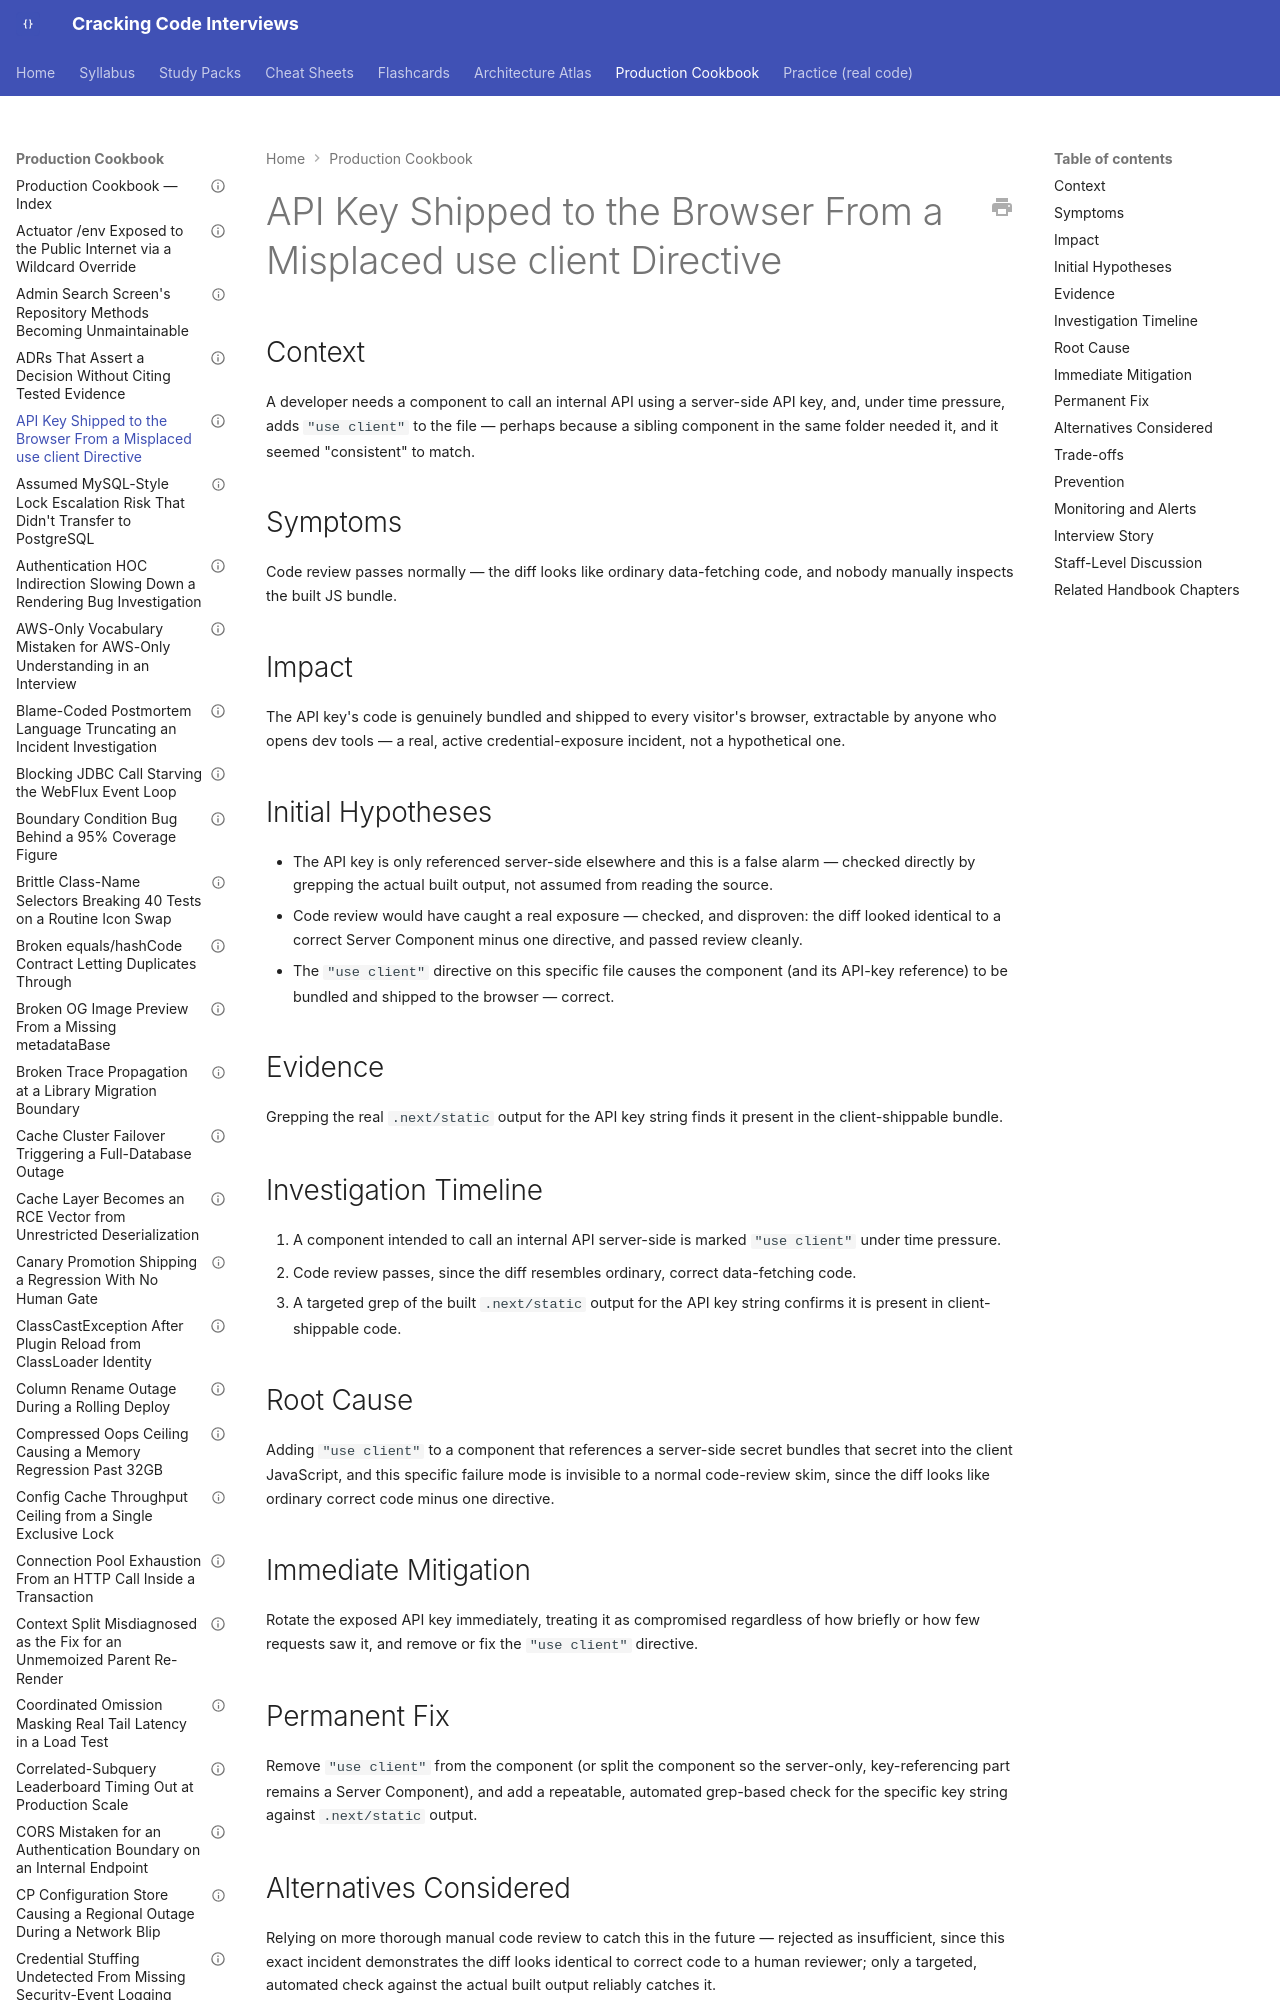

repository: JuanMelendres/cracking-code-interviews · page: production-cookbook/api-key-shipped-to-the-browser-from-a-misplaced-use-client-directive/index.html · generator: mkdocs

---
title: "API Key Shipped to the Browser From a Misplaced use client Directive"
document_type: production-cookbook-entry
domain: frontend-web
status: draft
last_updated: 2026-09-12
related_handbook:
  - ../syllabus/21-frontend-web/nextjs-server-vs-client-components.md
source: syllabus/21-frontend-web/nextjs-server-vs-client-components.md#production-scenarios
---

# API Key Shipped to the Browser From a Misplaced use client Directive

## Context

A developer needs a component to call an internal API using a server-side API key, and, under time pressure, adds `"use client"` to the file — perhaps because a sibling component in the same folder needed it, and it seemed "consistent" to match.
